The GitHub repository l33klin/tensorflow_image_claadifier_demo contains a labelled image folder "dataset" with 2 categories: bite, no bite. Examples follow, each with its label.

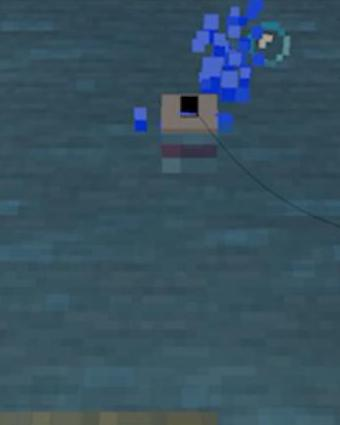
Label: bite

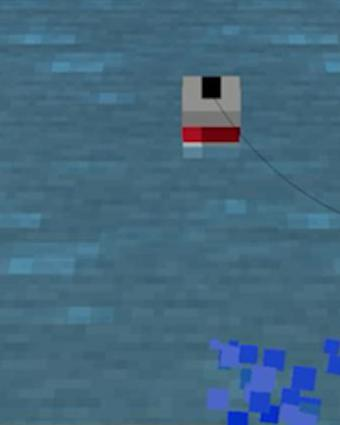
Label: no bite

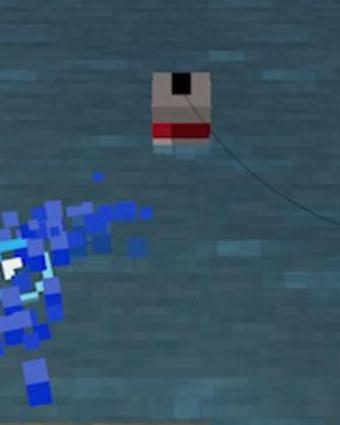
Label: no bite

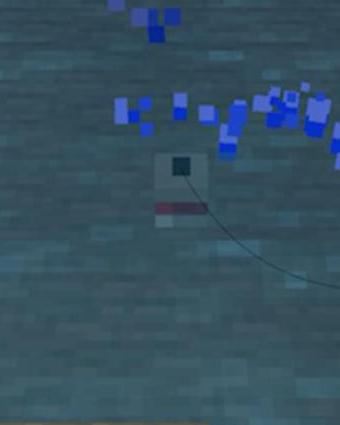
Label: bite

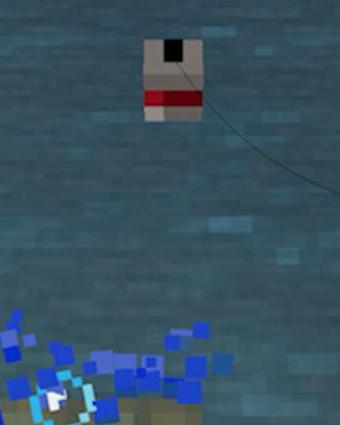
Label: no bite

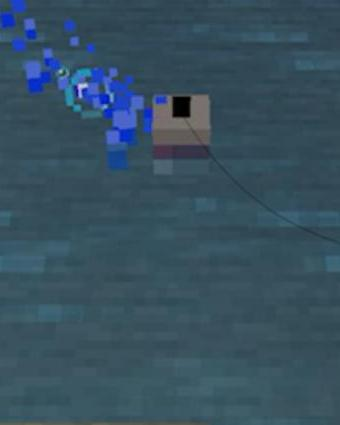
Label: bite
